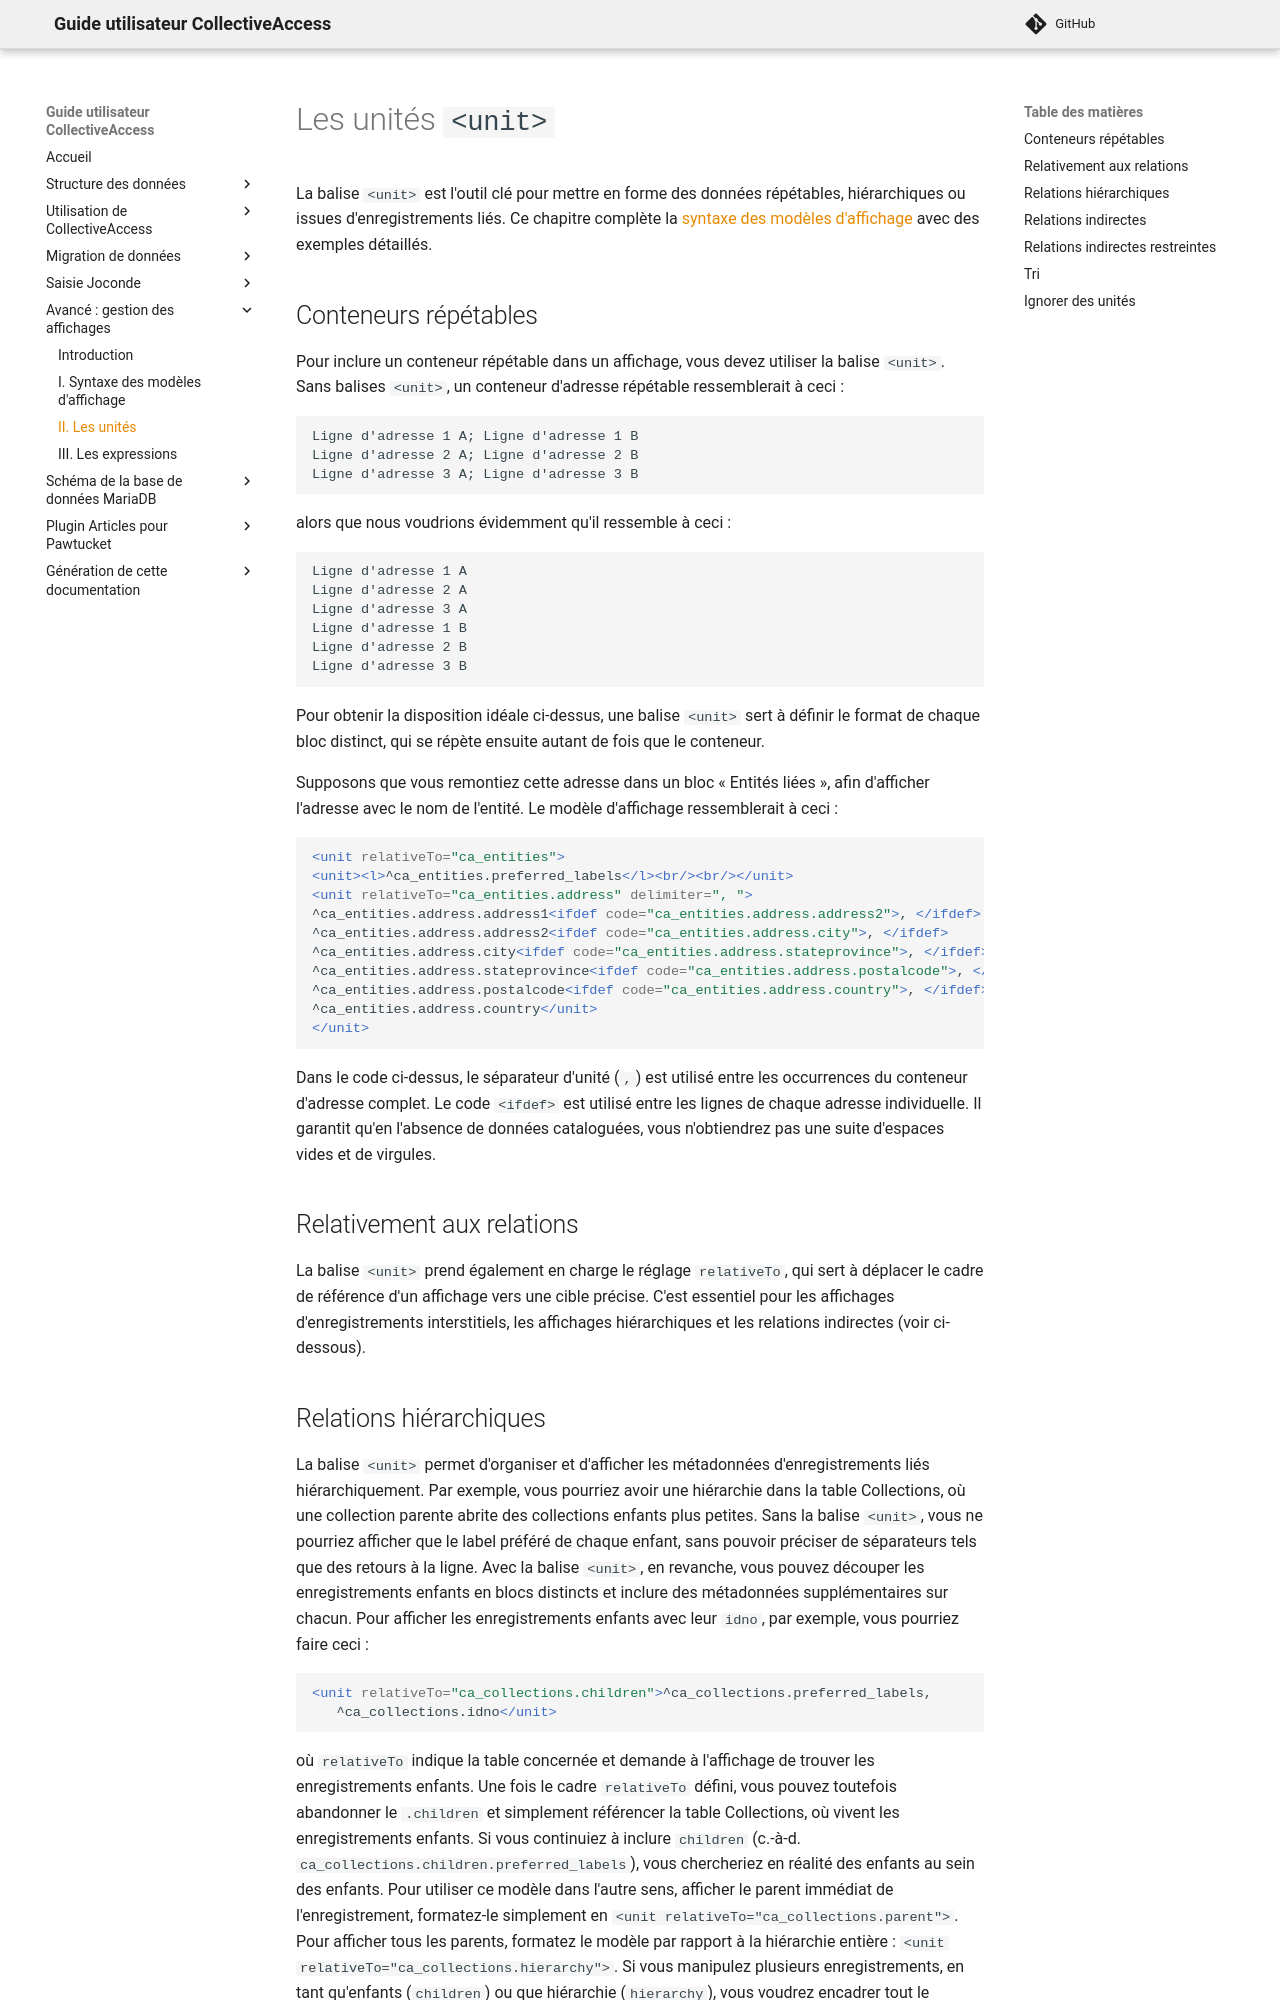

repository: ideesculture/museesDeFranceDocumentation · page: affichage_unites/index.html · generator: mkdocs

# Les unités `<unit>`

La balise `<unit>` est l'outil clé pour mettre en forme des données répétables, hiérarchiques ou issues d'enregistrements liés. Ce chapitre complète la [syntaxe des modèles d'affichage](affichage_modeles.md) avec des exemples détaillés.

## Conteneurs répétables

Pour inclure un conteneur répétable dans un affichage, vous devez utiliser la balise `<unit>`. Sans balises `<unit>`, un conteneur d'adresse répétable ressemblerait à ceci :

```text
Ligne d'adresse 1 A; Ligne d'adresse 1 B
Ligne d'adresse 2 A; Ligne d'adresse 2 B
Ligne d'adresse 3 A; Ligne d'adresse 3 B
```

alors que nous voudrions évidemment qu'il ressemble à ceci :

```text
Ligne d'adresse 1 A
Ligne d'adresse 2 A
Ligne d'adresse 3 A
Ligne d'adresse 1 B
Ligne d'adresse 2 B
Ligne d'adresse 3 B
```

Pour obtenir la disposition idéale ci-dessus, une balise `<unit>` sert à définir le format de chaque bloc distinct, qui se répète ensuite autant de fois que le conteneur.

Supposons que vous remontiez cette adresse dans un bloc « Entités liées », afin d'afficher l'adresse avec le nom de l'entité. Le modèle d'affichage ressemblerait à ceci :

```xml
<unit relativeTo="ca_entities">
<unit><l>^ca_entities.preferred_labels</l><br/><br/></unit>
<unit relativeTo="ca_entities.address" delimiter=", ">
^ca_entities.address.address1<ifdef code="ca_entities.address.address2">, </ifdef>
^ca_entities.address.address2<ifdef code="ca_entities.address.city">, </ifdef>
^ca_entities.address.city<ifdef code="ca_entities.address.stateprovince">, </ifdef>
^ca_entities.address.stateprovince<ifdef code="ca_entities.address.postalcode">, </ifdef>
^ca_entities.address.postalcode<ifdef code="ca_entities.address.country">, </ifdef>
^ca_entities.address.country</unit>
</unit>
```

Dans le code ci-dessus, le séparateur d'unité (`,`) est utilisé entre les occurrences du conteneur d'adresse complet. Le code `<ifdef>` est utilisé entre les lignes de chaque adresse individuelle. Il garantit qu'en l'absence de données cataloguées, vous n'obtiendrez pas une suite d'espaces vides et de virgules.

## Relativement aux relations

La balise `<unit>` prend également en charge le réglage `relativeTo`, qui sert à déplacer le cadre de référence d'un affichage vers une cible précise. C'est essentiel pour les affichages d'enregistrements interstitiels, les affichages hiérarchiques et les relations indirectes (voir ci-dessous).
